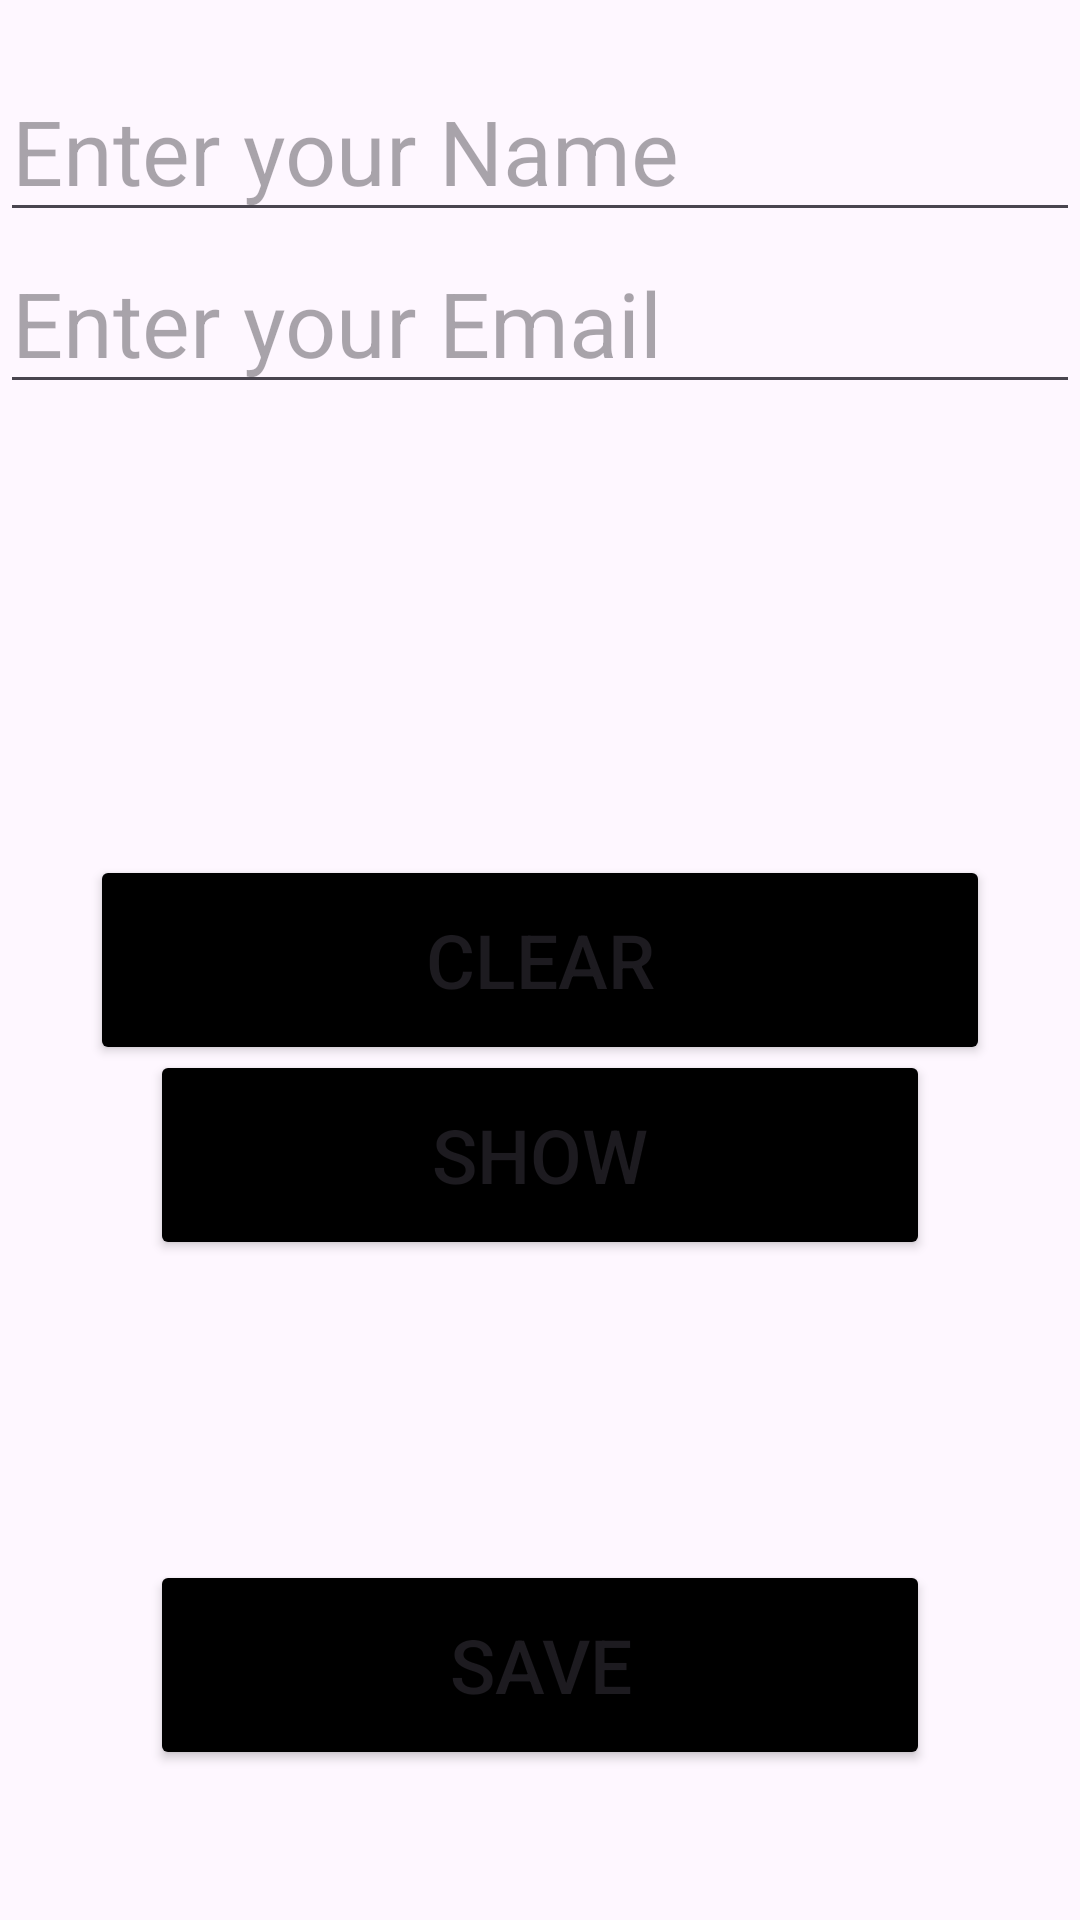

The Android layout XML behind this screen, and the referenced resources:
<!-- AndroidManifest.xml: application theme Theme.Shere_prefrience -->
<!-- res/layout/activity_main.xml -->
<?xml version="1.0" encoding="utf-8"?>
<RelativeLayout xmlns:android="http://schemas.android.com/apk/res/android"
    xmlns:app="http://schemas.android.com/apk/res-auto"
    xmlns:tools="http://schemas.android.com/tools"
    android:layout_width="match_parent"
    android:layout_height="match_parent"
    tools:context=".MainActivity">

   <EditText
       android:layout_width="match_parent"
       android:layout_height="wrap_content"
       android:hint="@string/enter_your_name"
      android:textSize="30dp"
       android:layout_marginTop="20dp"
       android:id="@+id/name"

       />
    <EditText
        android:layout_width="match_parent"
        android:layout_height="wrap_content"
        android:hint="@string/enter_your_email"
        android:textSize="30dp"
        android:layout_below="@id/name"
        android:id="@+id/email"
        />
    <Button
        android:layout_width="300dp"
        android:layout_height="70dp"
        android:backgroundTint="@color/black"
        android:text="SAVE"
        android:textSize="25dp"
        android:layout_alignParentBottom="true"
        android:id="@+id/save"
        android:layout_margin="50dp"
        />
    <Button
        android:layout_width="300dp"
        android:layout_height="70dp"
        android:backgroundTint="@color/black"
        android:text="SHOW"
        android:textSize="25dp"
        android:id="@+id/show"
        android:layout_above="@id/save"
        android:layout_margin="50dp"


        />
    <Button

        android:layout_width="300dp"
        android:layout_height="70dp"
        android:backgroundTint="@color/black"
        android:text="Clear"
        android:textSize="25dp"
        android:id="@+id/share"
        android:layout_centerInParent="true"



        />

</RelativeLayout>
<!-- resources referenced by this layout -->
<resources>
  <string name="enter_your_email">Enter your Email</string>
  <string name="enter_your_name">Enter your Name</string>
  <style name="Theme.Shere_prefrience" parent="Base.Theme.Shere_prefrience" />
  <style name="Base.Theme.Shere_prefrience" parent="Theme.Material3.DayNight.NoActionBar">
          
          
      </style>
  <!-- not gathered from this repository: default colours our renderer supplied (Android Studio template values) -->
  <color name="black">#FF000000</color>
</resources>
